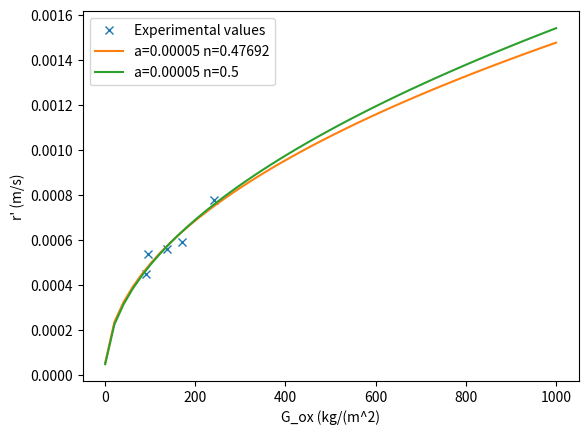

This chart was generated by the following Python code: (Note: this script raises an exception after producing the figure.)
import numpy as np
import matplotlib.pyplot as plt
import scipy

# Lin-lin liu et. al.
# their fit: a=0.0876 n=0.3953
data = np.array([
    [91,     0.00045],
    [96.22,  0.00054],
    [138.56, 0.00056],
    [171.72, 0.00059],
    [241.74, 0.00078]
])

# stanford
# data = np.array([
#     [100, 0.00219],
#     [100, 0.00253],
#     [104, 0.00215],
#     [150, 0.00289],
#     [194, 0.00295],
#     [198, 0.00246]
# ])


def regression_fun(x, a, n):
    return a*x**n

def regression_fun_fixed(x, a):
    return a*x**0.5

popt, pcov = scipy.optimize.curve_fit(regression_fun, data[:,0], data[:,1])

print(f'a={popt[0]:.7f} n={popt[1]:.5f}')

G = np.linspace(1, 1000)
r = regression_fun(G, popt[0], popt[1])

popt_f, pcov = scipy.optimize.curve_fit(regression_fun_fixed, data[:,0], data[:,1])

print(f'a={popt_f[0]:.7f} n=0.5')

G_f = np.linspace(1, 1000)
r_f = regression_fun_fixed(G, popt_f[0])

plt.plot(data[:, 0], data[:, 1], 'x', label='Experimental values')
plt.plot(G, r, label=f'a={popt[0]:.5f} n={popt[1]:.5f}')
plt.plot(G_f, r_f, label=f'a={popt_f[0]:.5f} n=0.5')
plt.xlabel('G_ox (kg/(m^2)')
plt.ylabel("r' (m/s)")
plt.legend()
# plt.(G, r)

plt.savefig('./output/r2s_2026/linliu_regression_rate.png', bbox_inches='tight')
